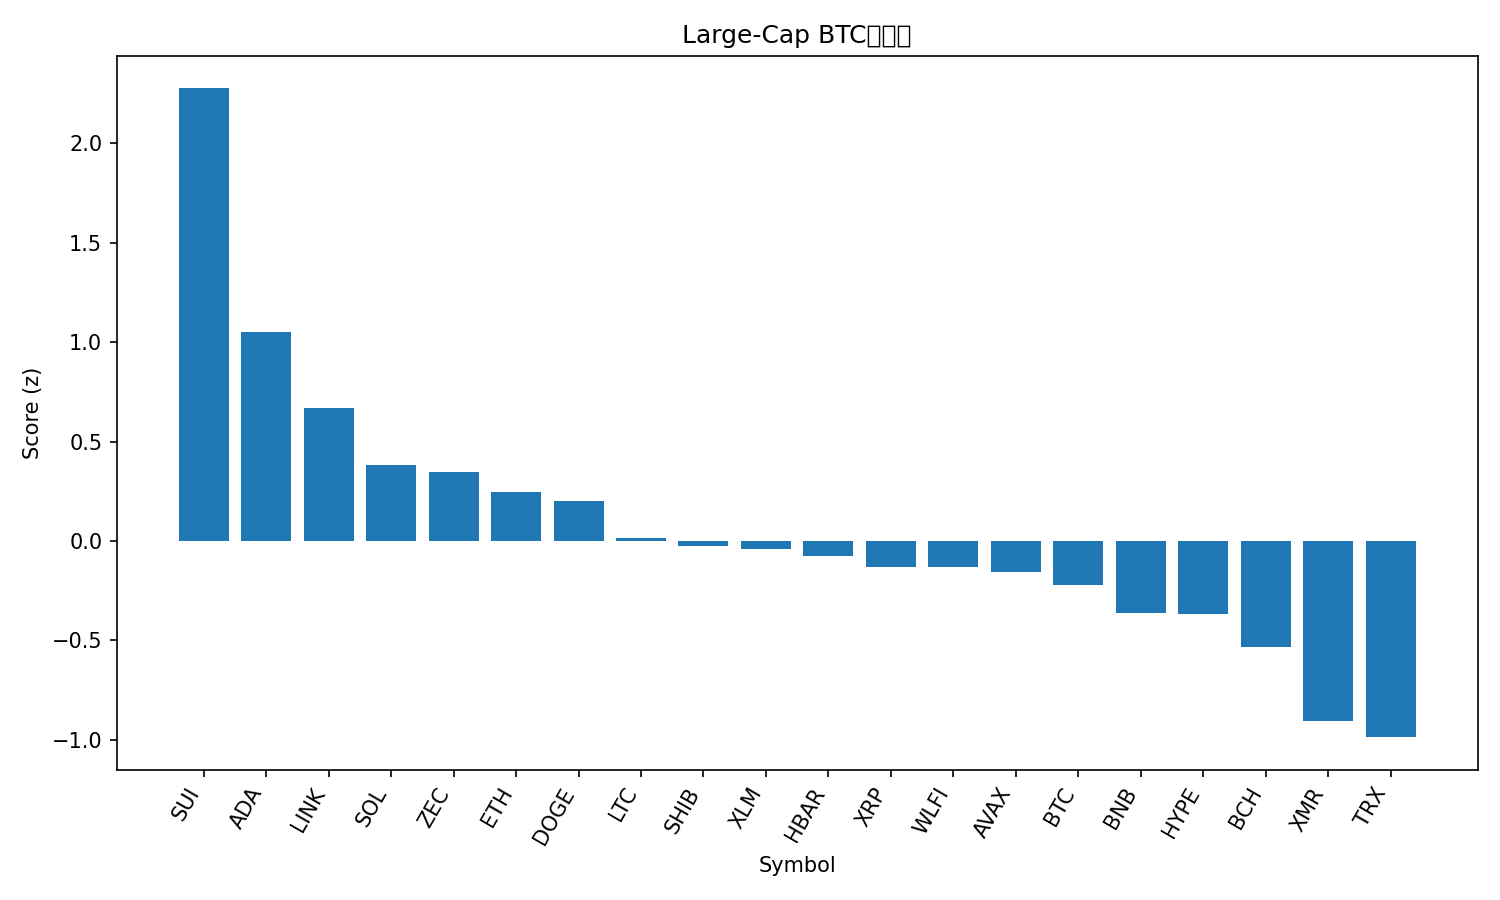

Data behind this chart, as committed beside it:
rank, name, symbol, price_btc, price_usd, pct_1h_btc, pct_24h_btc, pct_7d_btc, market_cap_rank, market_cap_usd, volume_usd, score
1, Sui, SUI, 1.765e-05, 1.61, 7.446, 12.14, 3.311, 32, 5959432758, 883020503, 2.276
2, Cardano, ADA, 4.72e-06, 0.4295, 3.817, 7.004, -0.2585, 11, 15699911287, 939968230, 1.052
3, Chainlink, LINK, 0.0001467, 13.35, 3.319, 3.51, 0.07069, 19, 9293917507, 746427267, 0.6676
4, Solana, SOL, 0.001522, 138.5, 2.232, 3.053, -1.719, 6, 77513237215, 6244645707, 0.3824
5, Zcash, ZEC, 0.004114, 374.4, 8.209, -3.362, -29.16, 30, 6199737251, 1376055598, 0.3451
6, Ethereum, ETH, 0.03308, 3011, 1.848, 1.776, -0.9742, 2, 362747761264, 27824840534, 0.2455
7, Dogecoin, DOGE, 1.61e-06, 0.1469, 2.041, 2.385, -5.055, 10, 22312966935, 1406806300, 0.2023
8, Litecoin, LTC, 0.0009091, 82.76, 1.265, 2.114, -5.544, 29, 6333922728, 570996488, 0.01549
9, Shiba Inu, SHIB, 9.3606e-11, 8.52e-06, 1.342, -0.1727, 0.2938, 34, 5025048909, 136493384, -0.02337
10, Stellar, XLM, 2.75e-06, 0.2508, 1.383, 0.1788, -2.002, 24, 8079851136, 162257329, -0.04066
11, Hedera, HBAR, 1.56e-06, 0.1424, 1.306, 0.6351, -4.368, 31, 6037452051, 175880468, -0.07361
12, XRP, XRP, 2.37e-05, 2.16, 1.609, -0.1176, -6.812, 4, 130125806106, 4244175026, -0.1306
13, World Liberty Financial, WLFI, 1.78e-06, 0.162, -1.092, 4.619, -1.313, 35, 4418406907, 296907858, -0.1323
14, Avalanche, AVAX, 0.0001502, 13.67, 1.319, -0.01982, -5.675, 33, 5859421882, 506705712, -0.157
15, Bitcoin, BTC, 1.0, 91057, 0.0, 0.0, 0.0, 1, 1810747012090, 78594096790, -0.2237
16, BNB, BNB, 0.009591, 873.2, -0.2327, -0.1155, -1.373, 5, 120294480848, 1934655889, -0.3628
17, Hyperliquid, HYPE, 0.0003611, 32.83, -1.273, 2.709, -3.032, 21, 8865131852, 455451937, -0.3694
18, Bitcoin Cash, BCH, 0.005953, 541.9, -0.4117, -1.9, -0.777, 16, 10805738081, 412022317, -0.5359
19, Monero, XMR, 0.004413, 400.4, -0.6995, -5.936, 0.3588, 26, 7388011055, 209307321, -0.9052
20, TRON, TRX, 3.1e-06, 0.2819, -1.185, -5.436, -0.916, 8, 26681989498, 710026002, -0.9874
21, Figure Heloc, FIGR_HELOC, 1.133e-05, 1.031, -2.071, -6.011, -4.988, 12, 14365666221, 25083125, -1.307
